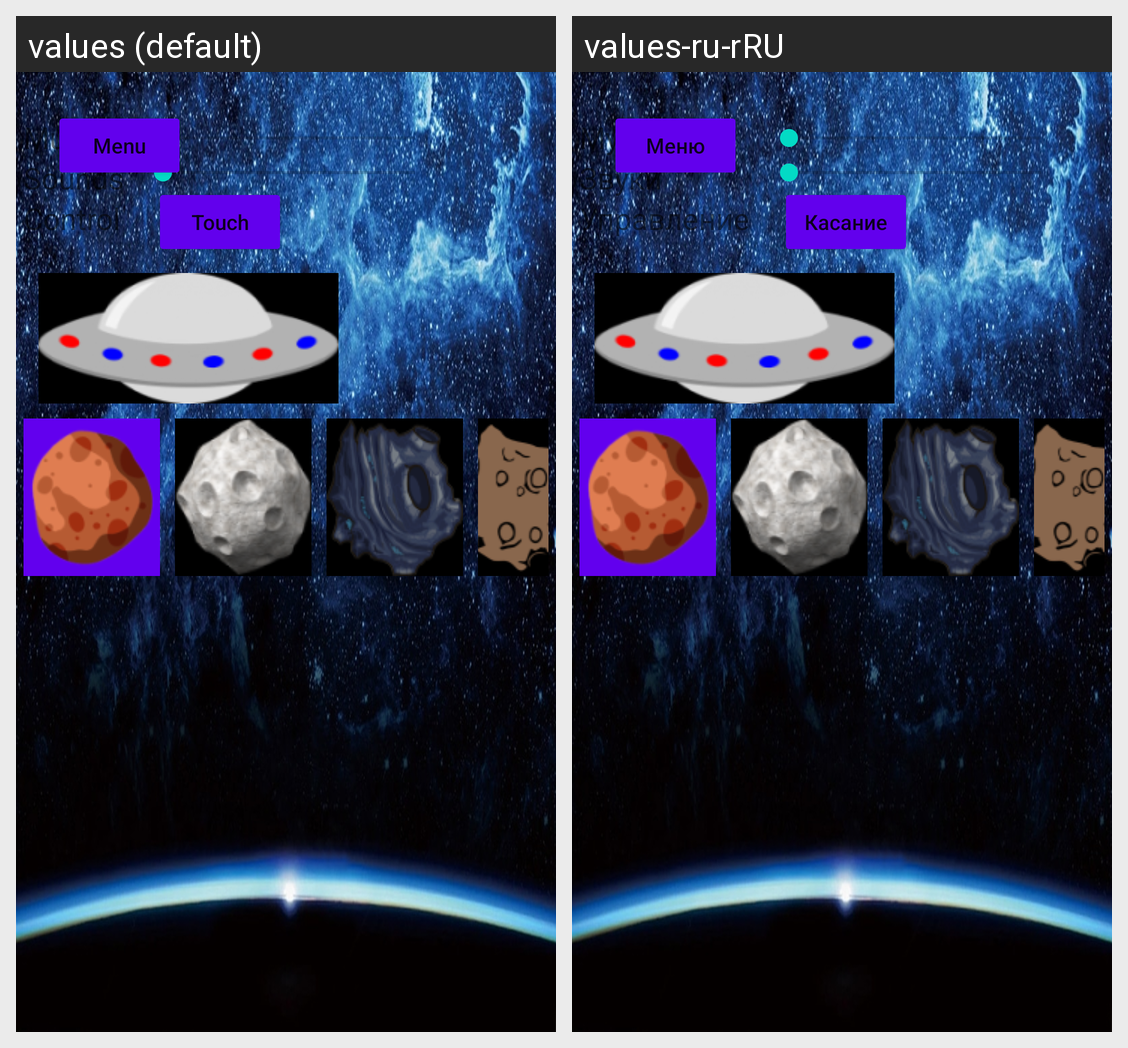

For this localized Android screen grid, give each drawn string resource with its value in every locale shown.
Android screen res/layout/activity_settings.xml rendered under 2 locales, left to right: values (default), values-ru-rRU. Device: Nexus 5 (rendered at 1080×1920; each locale shown at half size, 540×960, under a caption strip naming it); theme Theme.SpaceTravel.
Strings drawn on this screen, with the default value and each locale's value (text and hints the layout hard-codes, and strings that could not be matched under every locale, appear in the picture but are not listed):

menu
  values: Menu
  values-ru-rRU: Меню

music
  values: Music
  values-ru-rRU: Музыка

sounds
  values: Sounds
  values-ru-rRU: Звуки

control
  values: Control
  values-ru-rRU: Управление

control1
  values: Touch
  values-ru-rRU: Касание
